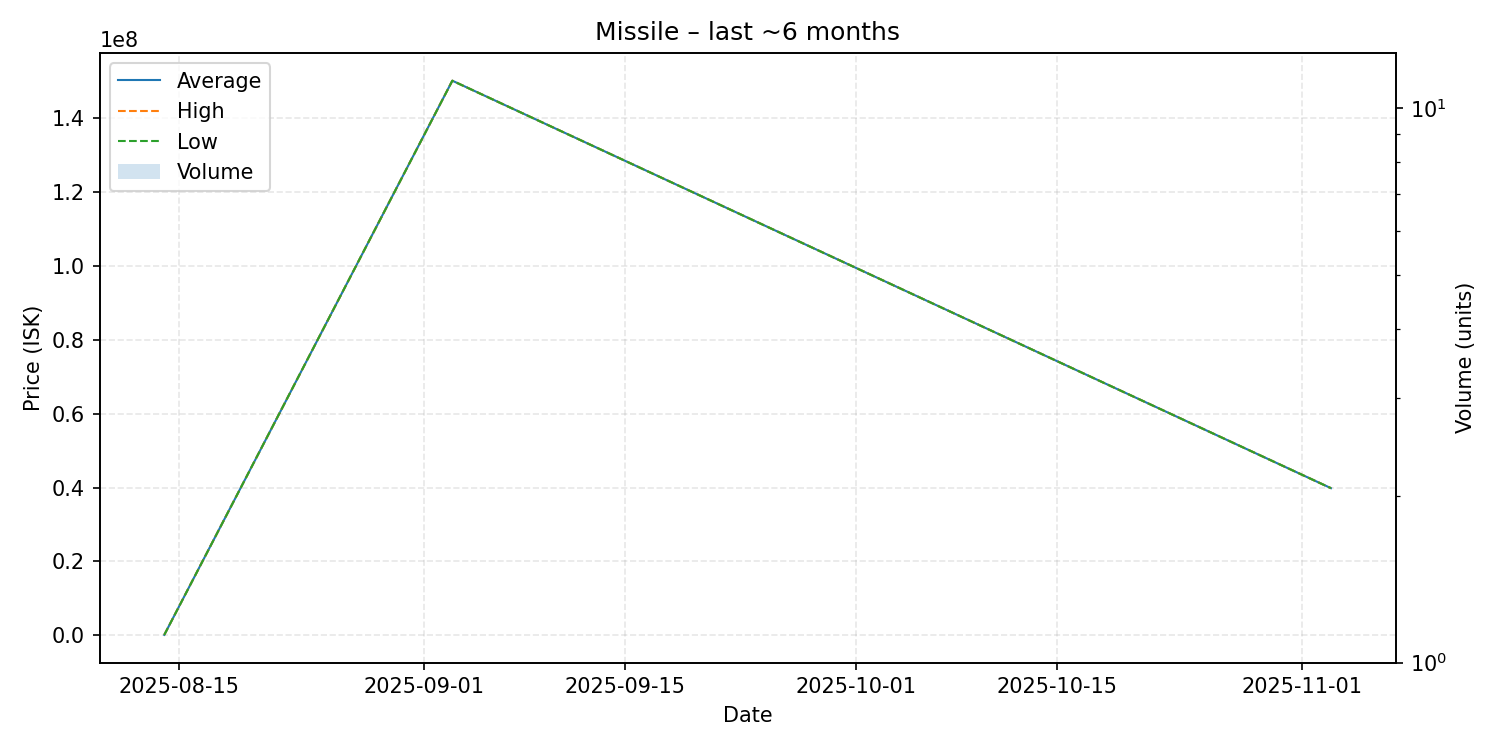

The file beside this chart, header and first rows:
date, average, highest, lowest, order_count, volume
2025-08-14, 149500, 149500, 149500, 1, 1
2025-09-03, 150000000, 150000000, 150000000, 1, 1
2025-11-03, 39820000, 39820000, 39820000, 1, 1
